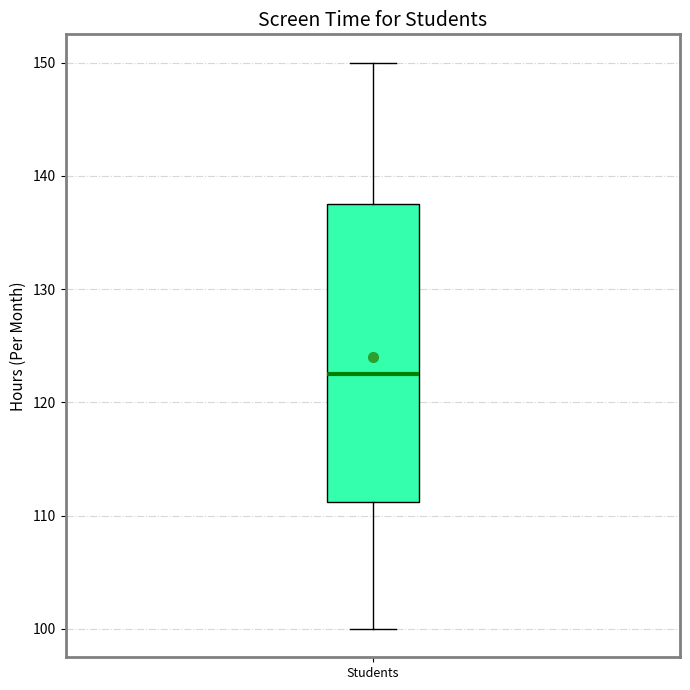

The matplotlib source for this figure:
import matplotlib.pyplot as plt

# Altered group of data
screen_time_6_12 = [130, 110, 115, 145, 120, 150, 105, 140, 125, 100]

fig, ax = plt.subplots(figsize=(7, 7))
box = ax.boxplot(screen_time_6_12, vert=True, patch_artist=True, notch=False, showmeans=True)

# Apply different color to the box
colors = ['#33ffad']
box['boxes'][0].set_facecolor(colors[0])

# Customize mean and median lines with different styles
box['means'][0].set(marker='o', color='magenta', markersize=7)
box['medians'][0].set(color='green', linewidth=3)

# Set titles and labels
ax.set_title('Screen Time for Students', fontsize=14, style='italic')
ax.set_ylabel('Hours (Per Month)', fontsize=11)
ax.set_xticklabels(['Students'], fontsize=9)

# Modify grid style
ax.yaxis.grid(True, linestyle='-.', alpha=0.5)

# Adjust border style
for spine in ax.spines.values():
    spine.set_edgecolor('grey')
    spine.set_linewidth(2)

plt.tight_layout()
plt.show()
